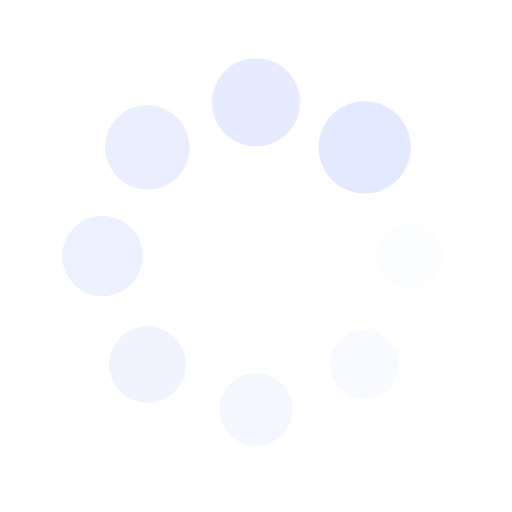
t = 0.00 s
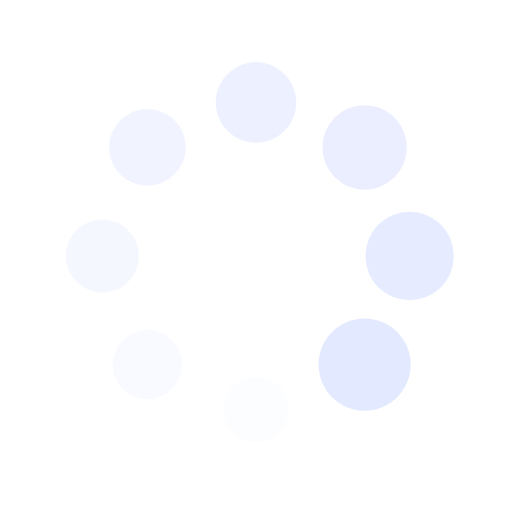
t = 0.25 s
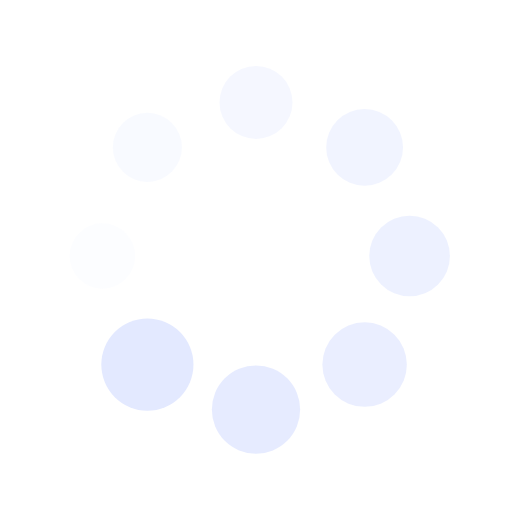
t = 0.50 s
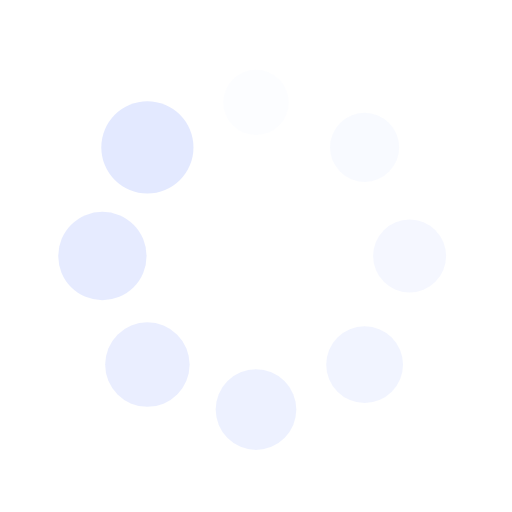
t = 0.75 s

The animated SVG that drew these frames (rendered in a browser with its animation timeline set to each time). Animation: 16 SMIL elements (animate=8,animateTransform=8); one cycle of 1.00 s, repeats indefinitely.

<?xml version="1.0" encoding="utf-8"?>
<svg xmlns="http://www.w3.org/2000/svg" xmlns:xlink="http://www.w3.org/1999/xlink" style="margin: auto; background: rgb(255, 255, 255); display: block; shape-rendering: auto;" width="200px" height="200px" viewBox="0 0 100 100" preserveAspectRatio="xMidYMid">
<g transform="translate(80,50)">
<g transform="rotate(0)">
<circle cx="0" cy="0" r="6" fill="#e3e9ff" fill-opacity="1">
  <animateTransform attributeName="transform" type="scale" begin="-0.875s" values="1.5 1.5;1 1" keyTimes="0;1" dur="1s" repeatCount="indefinite"></animateTransform>
  <animate attributeName="fill-opacity" keyTimes="0;1" dur="1s" repeatCount="indefinite" values="1;0" begin="-0.875s"></animate>
</circle>
</g>
</g><g transform="translate(71.21320343559643,71.21320343559643)">
<g transform="rotate(45)">
<circle cx="0" cy="0" r="6" fill="#e3e9ff" fill-opacity="0.875">
  <animateTransform attributeName="transform" type="scale" begin="-0.75s" values="1.5 1.5;1 1" keyTimes="0;1" dur="1s" repeatCount="indefinite"></animateTransform>
  <animate attributeName="fill-opacity" keyTimes="0;1" dur="1s" repeatCount="indefinite" values="1;0" begin="-0.75s"></animate>
</circle>
</g>
</g><g transform="translate(50,80)">
<g transform="rotate(90)">
<circle cx="0" cy="0" r="6" fill="#e3e9ff" fill-opacity="0.75">
  <animateTransform attributeName="transform" type="scale" begin="-0.625s" values="1.5 1.5;1 1" keyTimes="0;1" dur="1s" repeatCount="indefinite"></animateTransform>
  <animate attributeName="fill-opacity" keyTimes="0;1" dur="1s" repeatCount="indefinite" values="1;0" begin="-0.625s"></animate>
</circle>
</g>
</g><g transform="translate(28.786796564403577,71.21320343559643)">
<g transform="rotate(135)">
<circle cx="0" cy="0" r="6" fill="#e3e9ff" fill-opacity="0.625">
  <animateTransform attributeName="transform" type="scale" begin="-0.5s" values="1.5 1.5;1 1" keyTimes="0;1" dur="1s" repeatCount="indefinite"></animateTransform>
  <animate attributeName="fill-opacity" keyTimes="0;1" dur="1s" repeatCount="indefinite" values="1;0" begin="-0.5s"></animate>
</circle>
</g>
</g><g transform="translate(20,50.00000000000001)">
<g transform="rotate(180)">
<circle cx="0" cy="0" r="6" fill="#e3e9ff" fill-opacity="0.5">
  <animateTransform attributeName="transform" type="scale" begin="-0.375s" values="1.5 1.5;1 1" keyTimes="0;1" dur="1s" repeatCount="indefinite"></animateTransform>
  <animate attributeName="fill-opacity" keyTimes="0;1" dur="1s" repeatCount="indefinite" values="1;0" begin="-0.375s"></animate>
</circle>
</g>
</g><g transform="translate(28.78679656440357,28.786796564403577)">
<g transform="rotate(225)">
<circle cx="0" cy="0" r="6" fill="#e3e9ff" fill-opacity="0.375">
  <animateTransform attributeName="transform" type="scale" begin="-0.25s" values="1.5 1.5;1 1" keyTimes="0;1" dur="1s" repeatCount="indefinite"></animateTransform>
  <animate attributeName="fill-opacity" keyTimes="0;1" dur="1s" repeatCount="indefinite" values="1;0" begin="-0.25s"></animate>
</circle>
</g>
</g><g transform="translate(49.99999999999999,20)">
<g transform="rotate(270)">
<circle cx="0" cy="0" r="6" fill="#e3e9ff" fill-opacity="0.25">
  <animateTransform attributeName="transform" type="scale" begin="-0.125s" values="1.5 1.5;1 1" keyTimes="0;1" dur="1s" repeatCount="indefinite"></animateTransform>
  <animate attributeName="fill-opacity" keyTimes="0;1" dur="1s" repeatCount="indefinite" values="1;0" begin="-0.125s"></animate>
</circle>
</g>
</g><g transform="translate(71.21320343559643,28.78679656440357)">
<g transform="rotate(315)">
<circle cx="0" cy="0" r="6" fill="#e3e9ff" fill-opacity="0.125">
  <animateTransform attributeName="transform" type="scale" begin="0s" values="1.5 1.5;1 1" keyTimes="0;1" dur="1s" repeatCount="indefinite"></animateTransform>
  <animate attributeName="fill-opacity" keyTimes="0;1" dur="1s" repeatCount="indefinite" values="1;0" begin="0s"></animate>
</circle>
</g>
</g>
<!-- [ldio] generated by https://loading.io/ --></svg>
